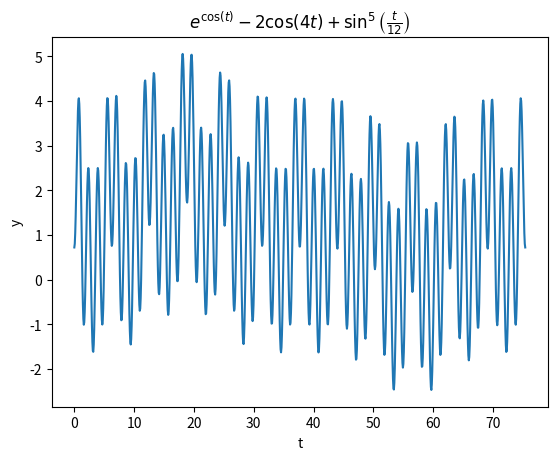

Reproduce this figure in Python.
import numpy as np
import matplotlib.pyplot as plt

# 定义函数
def f(t):
    return np.exp(np.cos(t)) - 2 * np.cos(4 * t) + np.sin(t/12)**5

# 生成数据
t = np.linspace(0, 24 * np.pi, 1000)
y = f(t)

# 绘制图像
plt.plot(t, y)

# 设置标题和坐标轴标签
plt.title(r"$e^{\cos(t)} - 2\cos(4t) + \sin^{5}\left(\frac{t}{12}\right)$")
plt.xlabel("t")
plt.ylabel("y")

# 显示图像
plt.show()
